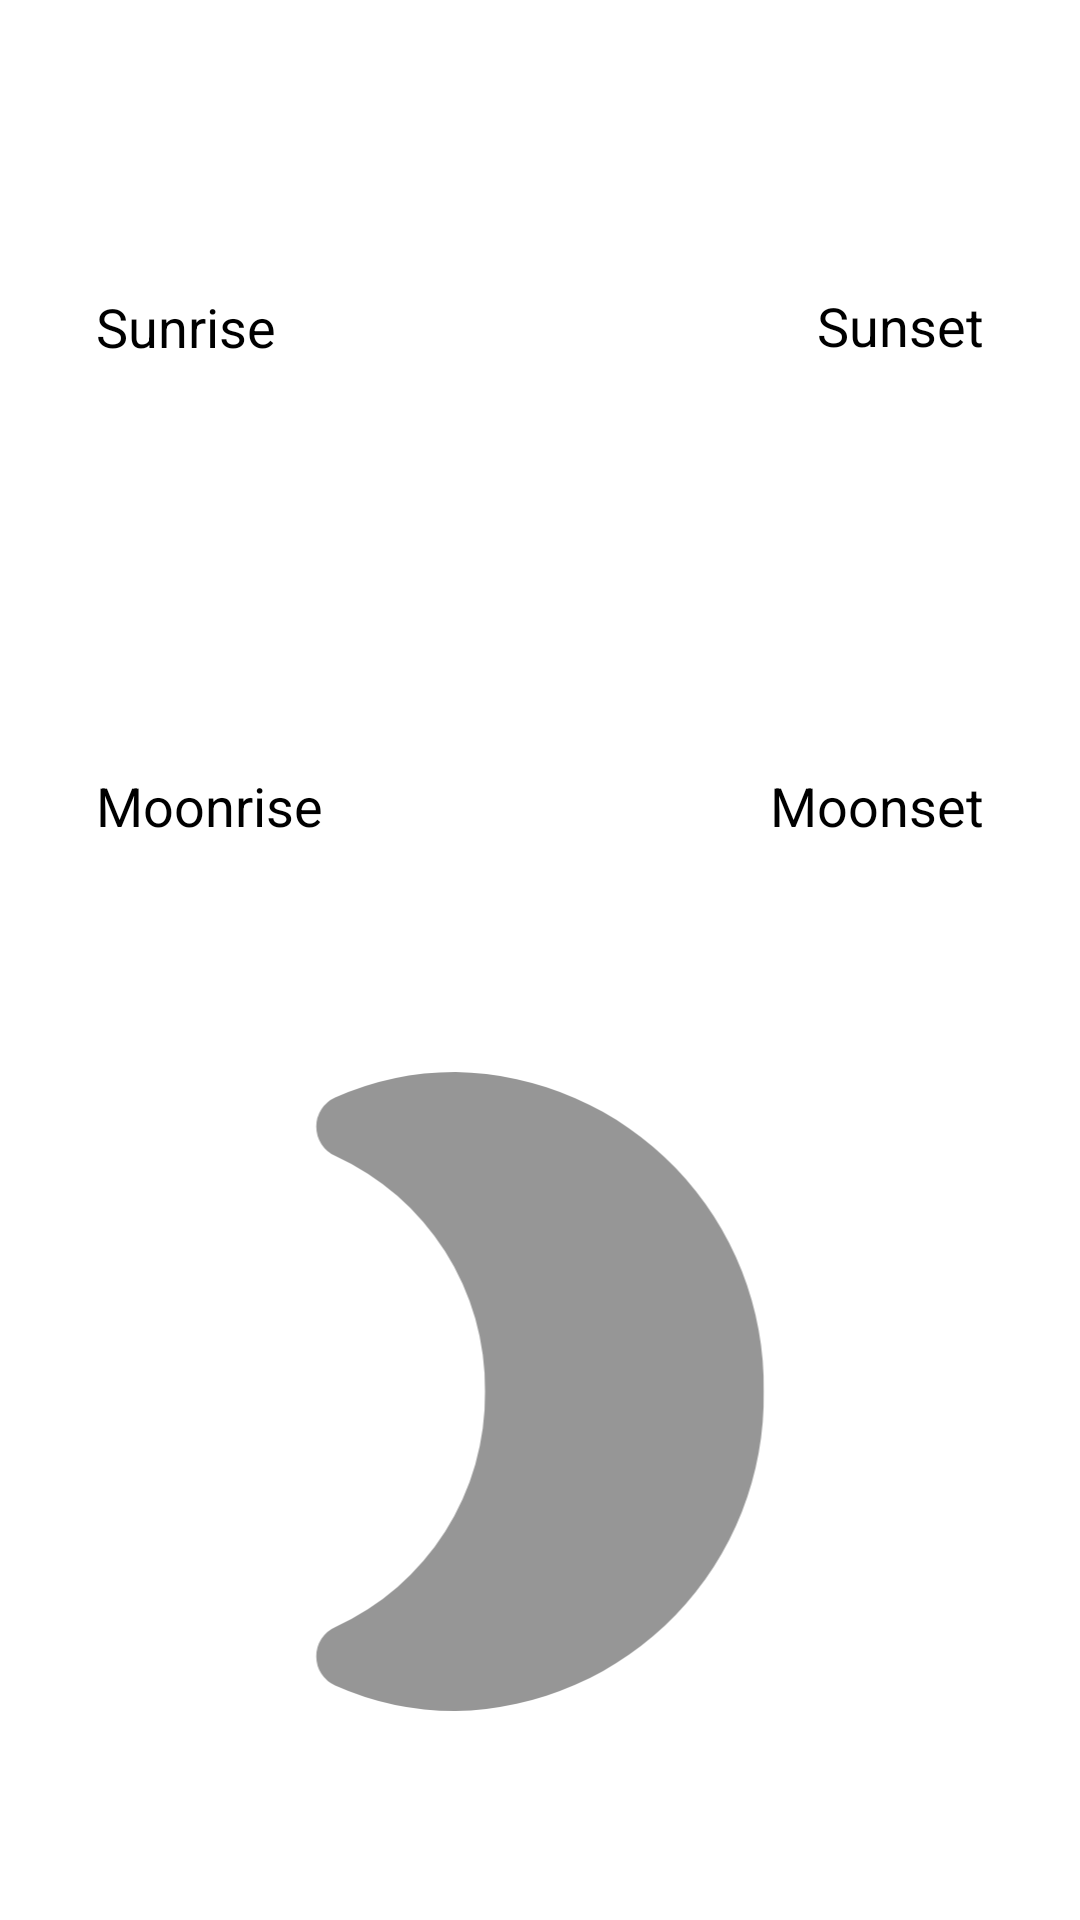

Layout XML and referenced resources for this Android screen:
<!-- AndroidManifest.xml: application theme Theme.Icarus1 -->
<!-- res/layout/fragment_info.xml -->
<?xml version="1.0" encoding="utf-8"?>
<layout xmlns:tools="http://schemas.android.com/tools"
    xmlns:android="http://schemas.android.com/apk/res/android"
    xmlns:app="http://schemas.android.com/apk/res-auto">

    <data/>

    <androidx.constraintlayout.widget.ConstraintLayout
        android:layout_width="match_parent"
        android:layout_height="match_parent"
        tools:context=".InfoFragment">

        <TextView
            style="@style/text"
            android:layout_width="wrap_content"
            android:layout_height="wrap_content"
            android:text="@string/sunrise"
            android:textSize="18sp"
            app:layout_constraintStart_toStartOf="@+id/sunriseTime"
            app:layout_constraintTop_toBottomOf="@+id/sunriseTime" />

        <androidx.constraintlayout.widget.Guideline
            android:id="@+id/guideline2"
            android:layout_width="wrap_content"
            android:layout_height="wrap_content"
            android:orientation="horizontal"
            app:layout_constraintGuide_percent="0.5" />

        <TextView
            style="@style/text"
            android:layout_width="wrap_content"
            android:layout_height="wrap_content"
            android:text="@string/sunset"
            android:textSize="18sp"
            app:layout_constraintEnd_toEndOf="@+id/sunsetTime"
            app:layout_constraintTop_toBottomOf="@+id/sunsetTime" />

        <TextView
            android:id="@+id/sunriseTime"
            style="@style/text"
            android:layout_width="0dp"
            android:layout_height="33dp"
            android:layout_marginStart="32dp"
            android:textSize="24sp"
            app:layout_constraintBottom_toTopOf="@+id/guideline3"
            app:layout_constraintStart_toStartOf="parent"
            app:layout_constraintTop_toTopOf="parent" />

        <TextView
            android:id="@+id/sunsetTime"
            style="@style/text"
            android:layout_width="wrap_content"
            android:layout_height="wrap_content"
            android:layout_marginEnd="32dp"
            android:textSize="24sp"
            app:layout_constraintBottom_toTopOf="@+id/guideline3"
            app:layout_constraintEnd_toEndOf="parent"
            app:layout_constraintTop_toTopOf="parent" />

        <androidx.constraintlayout.widget.Guideline
            android:id="@+id/guideline3"
            android:layout_width="wrap_content"
            android:layout_height="wrap_content"
            android:orientation="horizontal"
            app:layout_constraintGuide_percent="0.25" />

        <TextView
            android:id="@+id/moonPhase"
            style="@style/text"
            android:layout_width="wrap_content"
            android:layout_height="wrap_content"
            android:layout_marginBottom="16dp"
            android:text=""
            android:textSize="18sp"
            app:layout_constraintBottom_toBottomOf="parent"
            app:layout_constraintEnd_toEndOf="parent"
            app:layout_constraintStart_toStartOf="parent" />

        <TextView
            android:id="@+id/moonrise"
            style="@style/text"
            android:layout_width="wrap_content"
            android:layout_height="wrap_content"
            android:layout_marginStart="32dp"
            android:text=""
            android:textSize="24sp"
            app:layout_constraintBottom_toTopOf="@+id/guideline2"
            app:layout_constraintStart_toStartOf="parent"
            app:layout_constraintTop_toTopOf="@+id/guideline3" />

        <TextView
            android:id="@+id/moonriseText"
            style="@style/text"
            android:layout_width="wrap_content"
            android:layout_height="wrap_content"
            android:layout_marginStart="32dp"
            android:text="@string/moon_rise"
            android:textSize="18sp"
            app:layout_constraintStart_toStartOf="parent"
            app:layout_constraintTop_toBottomOf="@+id/moonrise" />

        <TextView
            android:id="@+id/moonset"
            style="@style/text"
            android:layout_width="wrap_content"
            android:layout_height="wrap_content"
            android:layout_marginEnd="32dp"
            android:text=""
            android:textSize="24sp"
            app:layout_constraintBottom_toTopOf="@+id/guideline2"
            app:layout_constraintEnd_toEndOf="parent"
            app:layout_constraintTop_toTopOf="@+id/guideline3" />

        <TextView
            android:id="@+id/moonsetText"
            style="@style/text"
            android:layout_width="wrap_content"
            android:layout_height="wrap_content"
            android:text="@string/moon_set"
            android:textSize="18sp"
            app:layout_constraintEnd_toEndOf="@+id/moonset"
            app:layout_constraintTop_toBottomOf="@+id/moonset" />

        <ImageView
            android:id="@+id/moonPhaseImg"
            style="@style/image"
            android:layout_width="0dp"
            android:layout_height="0dp"
            android:layout_marginStart="8dp"
            android:layout_marginTop="16dp"
            android:layout_marginEnd="8dp"
            android:layout_marginBottom="8dp"
            app:layout_constraintBottom_toTopOf="@+id/moonPhase"
            app:layout_constraintEnd_toEndOf="parent"
            app:layout_constraintStart_toStartOf="parent"
            app:layout_constraintTop_toTopOf="@+id/guideline2"
            app:srcCompat="@drawable/moon_new_first" />

    </androidx.constraintlayout.widget.ConstraintLayout>

</layout>
<!-- resources referenced by this layout -->
<resources>
  <!-- drawable moon_new_first (drawable) -->
  <vector
      xmlns:android="http://schemas.android.com/apk/res/android"
      android:height="24dp" android:width="24dp"
      android:viewportHeight="24" android:viewportWidth="24"
      android:tint="#000000" >
      <path
          android:fillColor="@android:color/white"
          android:pathData="M9.36,2a9.21,9.21,0,0,0-3.77.8A1,1,0,0,0,5,3.71a1,1,0,0,0,.6.92A8,8,0,0,1,10.28,12,8,8,0,0,1,5.6,19.37a1,1,0,0,0-.6.92,1,1,0,0,0,.59.91,9.21,9.21,0,0,0,3.77.8A9.84,9.84,0,0,0,19,12,9.84,9.84,0,0,0,9.36,2Z"/>
  </vector>
  <string name="moon_rise">Moonrise</string>
  <string name="moon_set">Moonset</string>
  <string name="sunrise">Sunrise</string>
  <string name="sunset">Sunset</string>
  <style name="image">
          <item name="android:tint">#969696</item>
      </style>
  <style name="text" parent="@android:style/TextAppearance">
          <item name="android:textColor">@color/black</item>
      </style>
  <style name="Theme.Icarus1" parent="Theme.MaterialComponents.DayNight.NoActionBar">
  
          <item name="colorPrimary">@color/blue_light</item>
          <item name="colorPrimaryVariant">@color/blue_dark</item>
          <item name="colorOnPrimary">@color/cream_light</item>
  
          <item name="colorSecondary">@color/gold_light</item>
          <item name="colorSecondaryVariant">@color/gold_dark</item>
          <item name="colorOnSecondary">@color/cream_light</item>
  
          <item name="android:statusBarColor" tools:targetApi="l">?attr/colorPrimaryVariant</item>
  
      </style>
  <color name="black">#000000</color>
  <color name="blue_light">#267acf</color>
  <color name="blue_dark">#2a6bac</color>
  <color name="cream_light">#F6F6F6</color>
  <color name="gold_light">#FEB139</color>
  <color name="gold_dark">#bd801f</color>
</resources>
